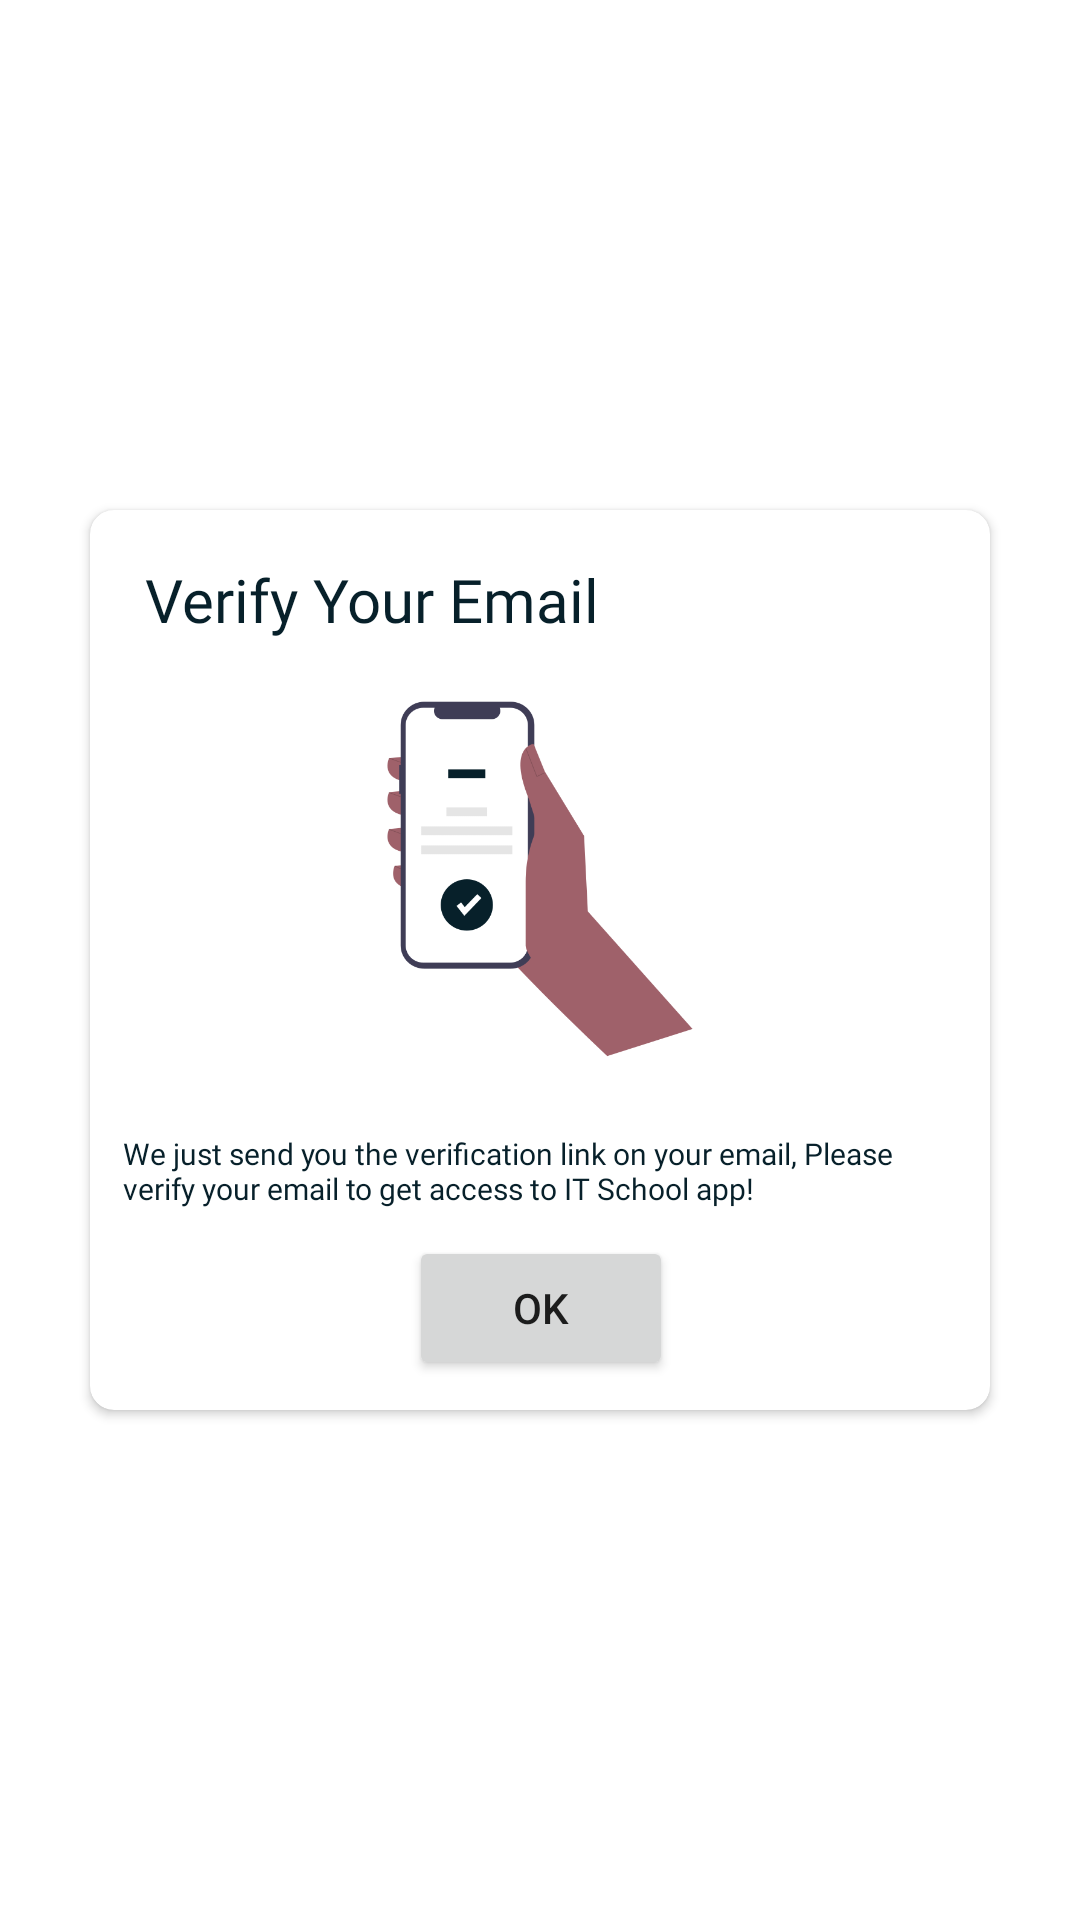

Layout XML and referenced resources for this Android screen:
<!-- AndroidManifest.xml: application theme Theme.UniversityITSchool -->
<!-- res/layout/activity_verification_dialog.xml -->
<?xml version="1.0" encoding="utf-8"?>
<androidx.constraintlayout.widget.ConstraintLayout xmlns:android="http://schemas.android.com/apk/res/android"
    xmlns:app="http://schemas.android.com/apk/res-auto"
    xmlns:tools="http://schemas.android.com/tools"
    android:layout_width="match_parent"
    android:layout_height="match_parent">

        <androidx.cardview.widget.CardView
            android:layout_width="300dp"
            android:layout_height="300dp"
            app:cardCornerRadius="8dp"
            app:layout_constraintBottom_toBottomOf="parent"
            app:layout_constraintEnd_toEndOf="parent"
            app:layout_constraintStart_toStartOf="parent"
            app:layout_constraintTop_toTopOf="parent">

            <androidx.constraintlayout.widget.ConstraintLayout
                android:layout_width="match_parent"
                android:layout_height="match_parent">

                <ImageView
                    android:id="@+id/imageView2"
                    android:layout_width="150dp"
                    android:layout_height="150dp"
                    android:layout_marginTop="48dp"
                    android:scaleType="fitXY"
                    app:layout_constraintEnd_toEndOf="parent"
                    app:layout_constraintStart_toStartOf="parent"
                    app:layout_constraintTop_toTopOf="parent"
                    app:srcCompat="@drawable/confirmed"></ImageView>

                <TextView
                    android:id="@+id/vTitle"
                    android:layout_width="wrap_content"
                    android:layout_height="wrap_content"
                    android:fontFamily="@font/poppins_medium"
                    android:text="Verify Your Email"
                    android:textColor="@color/lightBluePro"
                    android:textSize="20sp"
                    app:layout_constraintBottom_toBottomOf="parent"
                    app:layout_constraintEnd_toEndOf="parent"
                    app:layout_constraintHorizontal_bias="0.124"
                    app:layout_constraintStart_toStartOf="parent"
                    app:layout_constraintTop_toTopOf="parent"
                    app:layout_constraintVertical_bias="0.06" />


                <TextView
                    android:id="@+id/description"
                    android:layout_width="wrap_content"
                    android:layout_height="wrap_content"
                    android:layout_marginBottom="56dp"
                    android:fontFamily="@font/poppins_medium"
                    android:padding="11dp"
                    android:text="We just send you the verification link on your email, Please verify your email to get access to IT School app!"
                    android:textColor="@color/lightBluePro"
                    android:textSize="10sp"
                    app:layout_constraintBottom_toBottomOf="parent"
                    app:layout_constraintEnd_toEndOf="parent"
                    app:layout_constraintHorizontal_bias="0.0"
                    app:layout_constraintStart_toStartOf="parent" />

                <Button
                    android:id="@+id/btnOk"
                    android:layout_width="wrap_content"
                    android:layout_height="wrap_content"
                    android:layout_marginTop="15dp"
                    android:layout_marginBottom="10dp"
                    android:text="Ok"
                    app:layout_constraintBottom_toBottomOf="parent"
                    app:layout_constraintEnd_toEndOf="@+id/description"
                    app:layout_constraintHorizontal_bias="0.502"
                    app:layout_constraintStart_toStartOf="@+id/description"
                    app:layout_constraintTop_toBottomOf="@+id/description"
                    app:layout_constraintVertical_bias="1.0" />

            </androidx.constraintlayout.widget.ConstraintLayout>


        </androidx.cardview.widget.CardView>


    </androidx.constraintlayout.widget.ConstraintLayout>
<!-- resources referenced by this layout -->
<resources>
  <color name="lightBluePro">#07202a</color>
  <!-- drawable confirmed: png bitmap (drawable-v24, 20406 bytes) -->
  <style name="Theme.UniversityITSchool" parent="Theme.MaterialComponents.Light.DarkActionBar">
          
          <item name="colorPrimary">@color/lightBlue</item>
          <item name="colorPrimaryVariant">@color/lightBluePro</item>
          <item name="colorOnPrimary">@color/white</item>
          
          <item name="colorSecondary">@color/teal_200</item>
          <item name="colorSecondaryVariant">@color/teal_700</item>
          <item name="colorOnSecondary">@color/black</item>
          
          <item name="android:statusBarColor" tools:targetApi="l">?attr/colorPrimaryVariant</item>
          
          <item name="drawerArrowStyle">@style/DrawerIcon</item>
          <item name="windowActionBar">false</item>
          <item name="windowNoTitle">true</item>
      </style>
  <color name="lightBlue">#04161d</color>
  <color name="white">#FFFFFFFF</color>
  <color name="teal_200">#FF03DAC5</color>
  <color name="teal_700">#FF018786</color>
  <color name="black">#FF000000</color>
  <style name="DrawerIcon" parent="Widget.AppCompat.DrawerArrowToggle">
          <item name="color">@color/lightBluePro</item>
      </style>
</resources>
